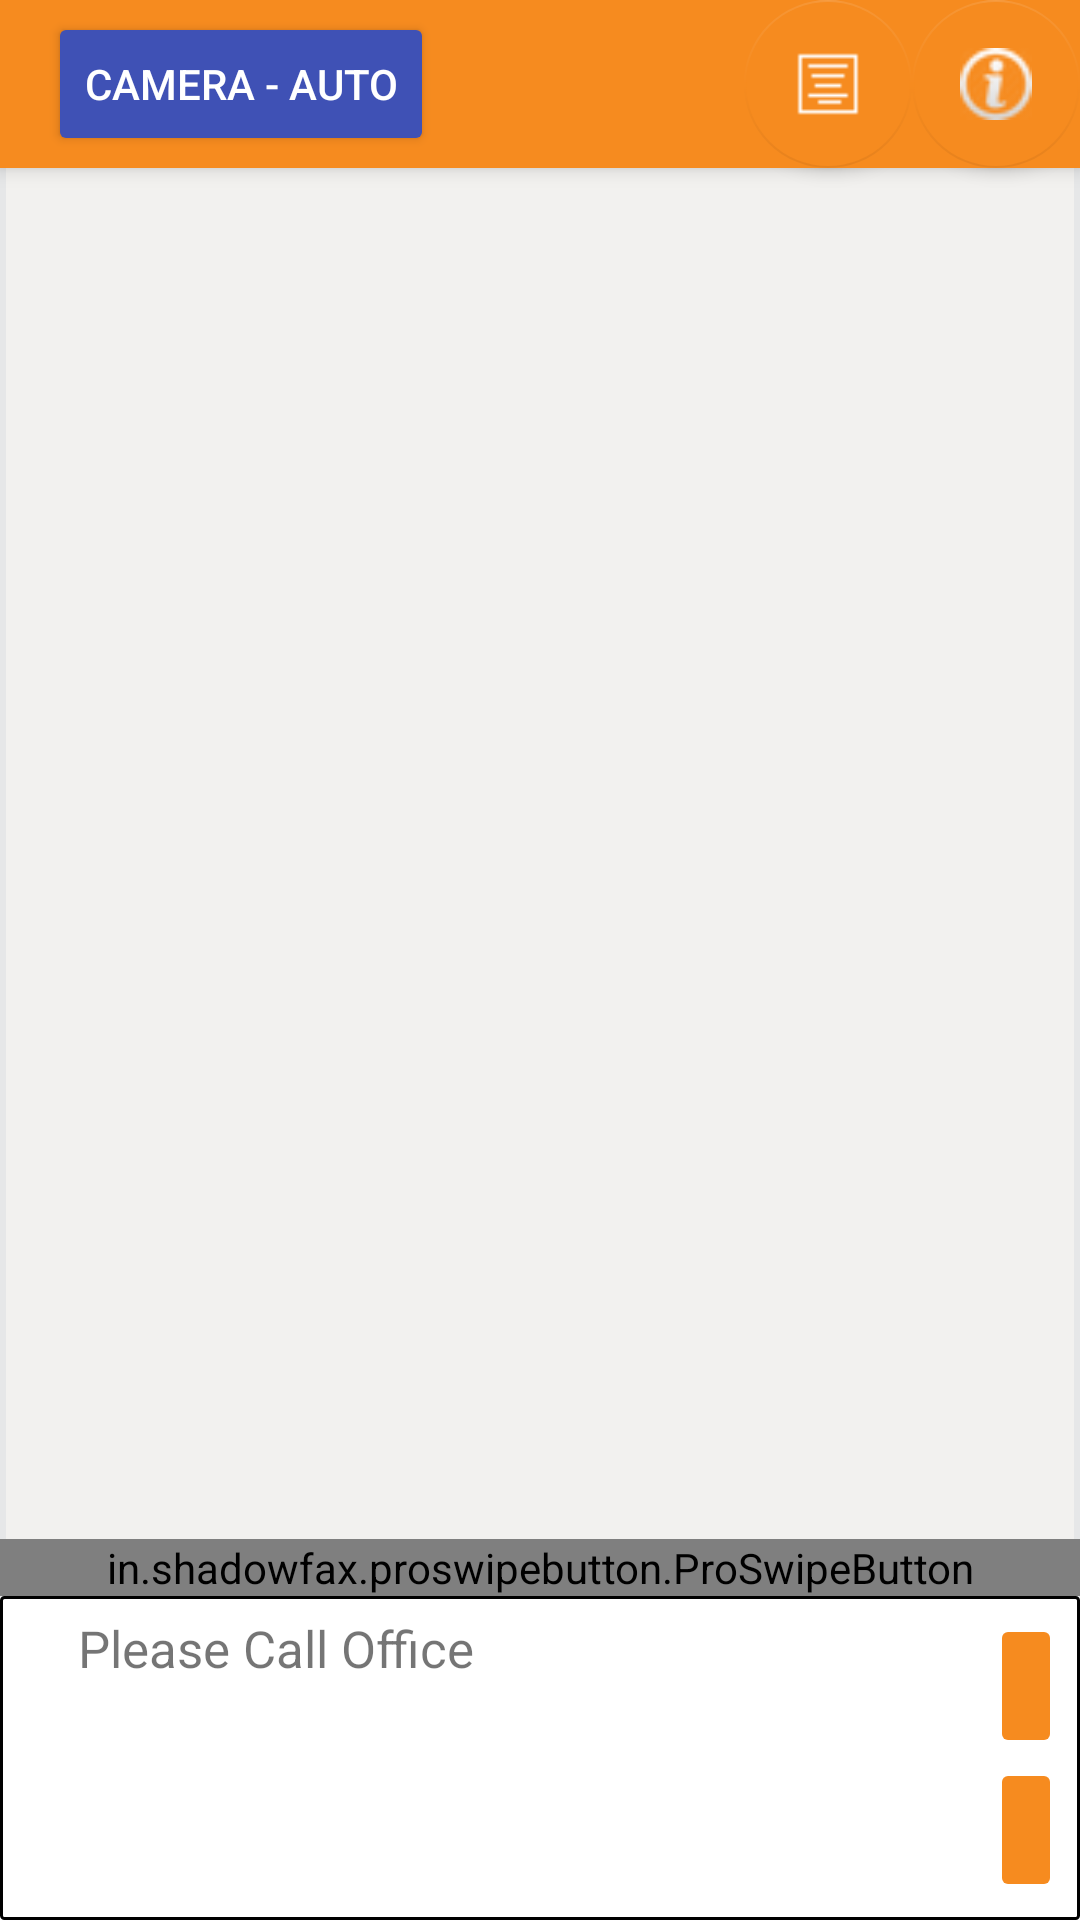

This screen was rendered from an Android layout file. Write that file and the resources it references.
<!-- AndroidManifest.xml: activity theme AppTheme.NoActionBar -->
<!-- res/layout/activity_maps.xml -->
<?xml version="1.0" encoding="utf-8"?>
<androidx.coordinatorlayout.widget.CoordinatorLayout xmlns:android="http://schemas.android.com/apk/res/android"
    xmlns:app="http://schemas.android.com/apk/res-auto"
    xmlns:tools="http://schemas.android.com/tools"
    android:layout_width="match_parent"
    android:layout_height="match_parent"
    android:fitsSystemWindows="true"
    tools:context="sg.com.commute_solutions.bustracker.fragments.MapsActivity">

    <include
        android:id="@+id/include"
        layout="@layout/include_progress_overlay" />

    <LinearLayout
        android:layout_width="match_parent"
        android:layout_height="match_parent"
        android:layout_gravity="bottom"
        android:orientation="vertical"
        android:background="@drawable/background_with_shadow"
        android:layout_marginTop="@dimen/cast_intro_overlay_button_margin_bottom">

        <FrameLayout
            android:id="@+id/map"
            android:name="com.google.android.gms.maps.MapFragment"
            android:layout_width="match_parent"
            android:layout_height="0dp"
            android:layout_weight="1">

        </FrameLayout>

        <Button
            android:id="@+id/btnReload"
            android:layout_width="match_parent"
            android:layout_height="wrap_content"
            android:background="@color/colorIdle"
            android:text="@string/reload_job"
            android:textColor="@color/colorWhite"
            android:visibility="gone"
            tools:ignore="TextContrastCheck" />

        <in.shadowfax.proswipebutton.ProSwipeButton
            android:id="@+id/btnEndRoute"
            android:layout_width="match_parent"
            android:layout_height="wrap_content"
            android:textColor="@android:color/white"
            android:textSize="18sp"
            android:textStyle="bold"
            app:bg_color="@color/colorIdle"
            app:btn_text="@string/end_trip" />

        <in.shadowfax.proswipebutton.ProSwipeButton
            android:id="@+id/btn_end_adhoc"
            android:layout_width="match_parent"
            android:layout_height="wrap_content"
            android:textColor="@android:color/white"
            android:textSize="18sp"
            android:textStyle="bold"
            android:visibility="gone"
            app:bg_color="@color/colorIdle"
            app:btn_text="@string/end_trip" />

        <in.shadowfax.proswipebutton.ProSwipeButton
            android:id="@+id/btn_start_adhoc"
            android:layout_width="match_parent"
            android:layout_height="wrap_content"
            android:textColor="@android:color/white"
            android:textSize="18sp"
            android:textStyle="bold"
            android:visibility="gone"
            app:bg_color="@color/colorIdle"
            app:btn_text="@string/start_trip" />

        <LinearLayout
            android:id="@+id/lnrFourDigit"
            android:layout_width="match_parent"
            android:layout_height="wrap_content"
            android:layout_gravity="bottom"
            android:background="@drawable/border"
            android:baselineAligned="false"
            android:orientation="horizontal"
            android:visibility="visible">

            <LinearLayout
                android:layout_width="match_parent"
                android:layout_height="wrap_content"
                android:layout_marginStart="20dp"
                android:layout_weight="1"
                android:orientation="vertical">

                <TextView
                    android:id="@+id/txt_boardingCode"
                    android:layout_width="match_parent"
                    android:layout_height="wrap_content"
                    android:layout_gravity="center_horizontal"
                    android:text="Please Call Office"
                    android:textSize="17sp" />

                <TextView
                    android:id="@+id/txt_fourDigit"
                    android:layout_width="match_parent"
                    android:layout_height="wrap_content"
                    android:layout_marginStart="10dp"
                    android:layout_marginTop="-15dp"
                    android:text="Error"
                    android:textSize="60sp"
                    android:textStyle="bold"
                    android:visibility="gone" />

                <TextView
                    android:id="@+id/txt_passenger_name"
                    android:layout_width="wrap_content"
                    android:layout_height="0dp"
                    android:layout_gravity="center_horizontal"
                    android:textSize="25sp"
                    android:visibility="gone" />

                <TextView
                    android:id="@+id/txt_remarks"
                    android:layout_width="match_parent"
                    android:layout_height="wrap_content"
                    android:layout_gravity="center_horizontal"
                    android:textSize="17sp" />

                <TextView
                    android:id="@+id/txt_jobStatus"
                    android:layout_width="wrap_content"
                    android:layout_height="match_parent"
                    android:layout_marginEnd="60dp"
                    android:gravity="center_vertical"
                    android:textSize="12sp"
                    android:visibility="gone" />

            </LinearLayout>

            <LinearLayout
                android:layout_width="wrap_content"
                android:layout_height="wrap_content"
                android:orientation="vertical">

                <ImageButton
                    android:id="@+id/btnMaps"
                    android:layout_width="match_parent"
                    android:layout_height="0dp"
                    android:layout_weight="1"
                    android:backgroundTint="@color/colorIdle"
                    android:contentDescription="@string/open_google_map"
                    android:minHeight="48dp"
                    app:srcCompat="@android:drawable/ic_dialog_map" />

                <ImageButton
                    android:id="@+id/btnPhone"
                    android:layout_width="match_parent"
                    android:layout_height="match_parent"
                    android:backgroundTint="@color/colorIdle"
                    android:contentDescription="@string/call_contact_center"
                    android:minHeight="48dp"
                    app:srcCompat="@android:drawable/stat_sys_phone_call" />
            </LinearLayout>

        </LinearLayout>

    </LinearLayout>

    <ImageView
        android:id="@+id/iv_passenger_result"
        android:layout_width="wrap_content"
        android:layout_height="wrap_content"
        android:layout_gravity="center_horizontal"
        android:visibility="gone" />

    <com.google.android.material.appbar.AppBarLayout
        android:layout_width="match_parent"
        android:layout_height="wrap_content"
        android:theme="@style/AppTheme.AppBarOverlay"
        android:visibility="visible">

        <androidx.appcompat.widget.Toolbar
            android:id="@+id/toolbar"
            android:layout_width="match_parent"
            android:layout_height="?attr/actionBarSize"
            android:background="@color/colorIdle"
            app:popupTheme="@style/AppTheme.PopupOverlay">

            <LinearLayout
                android:layout_width="wrap_content"
                android:layout_height="match_parent"
                android:gravity="center">

                <Button
                    android:id="@+id/btnCamera"
                    android:layout_width="0dp"
                    android:layout_height="wrap_content"
                    android:layout_weight="1"
                    android:backgroundTint="@color/colorBlue"
                    android:text="@string/auto" />

                <ImageView
                    android:id="@+id/iv_nfc_connection_status"
                    android:layout_width="53dp"
                    android:layout_height="match_parent"
                    android:layout_gravity="center" />

            </LinearLayout>

        </androidx.appcompat.widget.Toolbar>

    </com.google.android.material.appbar.AppBarLayout>

    <com.google.android.material.floatingactionbutton.FloatingActionButton
        android:id="@+id/fab_settings"
        android:layout_width="wrap_content"
        android:layout_height="wrap_content"
        android:layout_gravity="end"
        android:contentDescription="@string/settings"
        android:src="@drawable/info"
        app:backgroundTint="@color/colorIdle"
        app:elevation="4dp"
        app:fab_label="@string/settings"
        app:fab_size="mini"
        app:menu_colorNormal="#2272CD" />

    <com.google.android.material.floatingactionbutton.FloatingActionButton
        android:id="@+id/fab_schedule"
        android:layout_width="wrap_content"
        android:layout_height="wrap_content"
        android:layout_gravity="end"
        android:layout_marginEnd="56dp"
        android:contentDescription="@string/settings"
        android:src="@drawable/icon_sheet"
        app:backgroundTint="@color/colorIdle"
        app:elevation="4dp"
        app:fab_label="@string/settings"
        app:fab_size="mini"
        app:menu_colorNormal="#2272CD" />

    <androidx.constraintlayout.widget.ConstraintLayout
        android:id="@+id/fl_popupWindow"
        android:layout_width="match_parent"
        android:layout_height="match_parent"
        android:layout_marginLeft="16dp"
        android:layout_marginTop="72dp"
        android:layout_marginRight="16dp"
        android:layout_marginBottom="72dp"
        android:background="@drawable/popover_background"
        android:clickable="true"
        android:focusable="true"
        android:visibility="gone">

        <Button
            android:id="@+id/btnRouteTmr"
            android:layout_width="wrap_content"
            android:layout_height="wrap_content"
            android:layout_marginStart="8dp"
            android:backgroundTint="@color/colorIdle"
            android:text="@string/tomorrow"
            android:textColor="@color/colorWhite"
            app:layout_constraintStart_toEndOf="@+id/btnRouteToday"
            app:layout_constraintTop_toTopOf="@id/btnRouteToday" />

        <Button
            android:id="@+id/btnRouteToday"
            android:layout_width="wrap_content"
            android:layout_height="wrap_content"
            android:layout_marginStart="24dp"
            android:layout_marginTop="16dp"
            android:backgroundTint="@color/colorActivated"
            android:text="@string/today"
            android:textColor="@color/colorWhite"
            app:layout_constraintStart_toStartOf="parent"
            app:layout_constraintTop_toTopOf="parent" />

        <ImageButton
            android:id="@+id/btn_closePopup"
            android:layout_width="wrap_content"
            android:layout_height="wrap_content"
            android:contentDescription="@string/close_popup"
            android:src="@drawable/close_icon"
            app:layout_constraintEnd_toEndOf="parent"
            app:layout_constraintTop_toTopOf="parent" />

        <androidx.recyclerview.widget.RecyclerView
            android:id="@+id/recyclerViewJobSchedule"
            android:layout_width="0dp"
            android:layout_height="0dp"
            android:layout_margin="16dp"
            app:layout_constraintBottom_toBottomOf="parent"
            app:layout_constraintEnd_toEndOf="parent"
            app:layout_constraintStart_toStartOf="parent"
            app:layout_constraintTop_toBottomOf="@+id/btnRouteToday" />

    </androidx.constraintlayout.widget.ConstraintLayout>


</androidx.coordinatorlayout.widget.CoordinatorLayout>
<!-- res/layout/include_progress_overlay.xml (included above) -->
<?xml version="1.0" encoding="utf-8"?>
<FrameLayout xmlns:android="http://schemas.android.com/apk/res/android"
    android:id="@+id/progress_overlay"
    android:layout_width="match_parent"
    android:layout_height="match_parent"
    android:animateLayoutChanges="true"
    android:clickable="false"
    android:visibility="gone">

    <ProgressBar
        style="?android:attr/progressBarStyleLarge"
        android:id="@+id/progressbar"
        android:layout_gravity="center"
        android:layout_width="wrap_content"
        android:layout_height="wrap_content"
        android:indeterminate="true"
        android:indeterminateDrawable="@drawable/progress"/>

</FrameLayout>
<!-- resources referenced by this layout -->
<resources>
  <color name="colorActivated">#BC5F02</color>
  <color name="colorBlue">#3F51B5</color>
  <color name="colorIdle">#F68B1F</color>
  <color name="colorWhite">#FFFFFF</color>
  <!-- drawable background_with_shadow (drawable) -->
  <?xml version="1.0" encoding="utf-8"?>
  <layer-list xmlns:android="http://schemas.android.com/apk/res/android">
      <item >
          <shape
              android:shape="rectangle">
              <solid android:color="#E6E7E8" />
              <corners android:radius="2dp"/>
          </shape>
      </item>
      <item android:top="2dp" android:right="2dp" android:left="2dp" android:bottom="2dp">
          <shape
              android:shape="rectangle">
              <solid android:color="#F2F1EF"/>
              <corners android:radius="2dp"/>
          </shape>
      </item>
  </layer-list>
  <!-- drawable border (drawable) -->
  <?xml version="1.0" encoding="utf-8"?>
  <shape xmlns:android="http://schemas.android.com/apk/res/android" android:shape="rectangle">
      <solid android:color="@color/colorWhite" />
      <padding android:left="6dp"
          android:top="6dp"
          android:right="6dp"
          android:bottom="6dp" />
      <corners android:radius="1dp" />
      <stroke android:width="1dp" />
  </shape>
  <!-- drawable close_icon: png bitmap (drawable, 4995 bytes) -->
  <!-- drawable icon_sheet: png bitmap (drawable, 159 bytes) -->
  <!-- drawable info: png bitmap (drawable, 15975 bytes) -->
  <!-- drawable popover_background (drawable) -->
  <?xml version="1.0" encoding="utf-8"?>
  <shape xmlns:android="http://schemas.android.com/apk/res/android" android:shape="rectangle">
      <solid android:color="#D5D8DC" />
      <corners android:topLeftRadius="20dp" android:topRightRadius="20dp"
          android:bottomLeftRadius="20dp" android:bottomRightRadius="20dp"/>
      <stroke android:color="#7F7F7F" android:width="1dp" />
  </shape>
  <!-- drawable progress (drawable) -->
  <?xml version="1.0" encoding="utf-8"?>
  <rotate xmlns:android="http://schemas.android.com/apk/res/android"
      android:fromDegrees="0"
      android:pivotX="50%"
      android:pivotY="50%"
      android:toDegrees="360" >
  
      <shape
          android:innerRadiusRatio="3"
          android:shape="ring"
          android:thicknessRatio="8"
          android:useLevel="false" >
  
          <size
              android:height="76dip"
              android:width="76dip" />
  
          <gradient
              android:angle="0"
              android:endColor="#FFCC00"
              android:startColor="@android:color/transparent"
              android:type="sweep"
              android:useLevel="false" />
  
      </shape>
  
  </rotate>
  <string name="auto">Camera - Auto</string>
  <string name="call_contact_center">Call contact center</string>
  <string name="close_popup">Close popup</string>
  <string name="end_trip">END TRIP</string>
  <string name="open_google_map">Open Google Map</string>
  <string name="reload_job">Reload Job</string>
  <string name="settings">Settings</string>
  <string name="start_trip">START TRIP</string>
  <string name="today">Today</string>
  <string name="tomorrow">Tomorrow</string>
  <style name="AppTheme.AppBarOverlay" parent="ThemeOverlay.AppCompat.Dark.ActionBar" />
  <style name="AppTheme.PopupOverlay" parent="ThemeOverlay.AppCompat.Light" />
  <style name="AppTheme.NoActionBar">
          <item name="windowActionBar">false</item>
          <item name="windowNoTitle">true</item>
      </style>
</resources>
